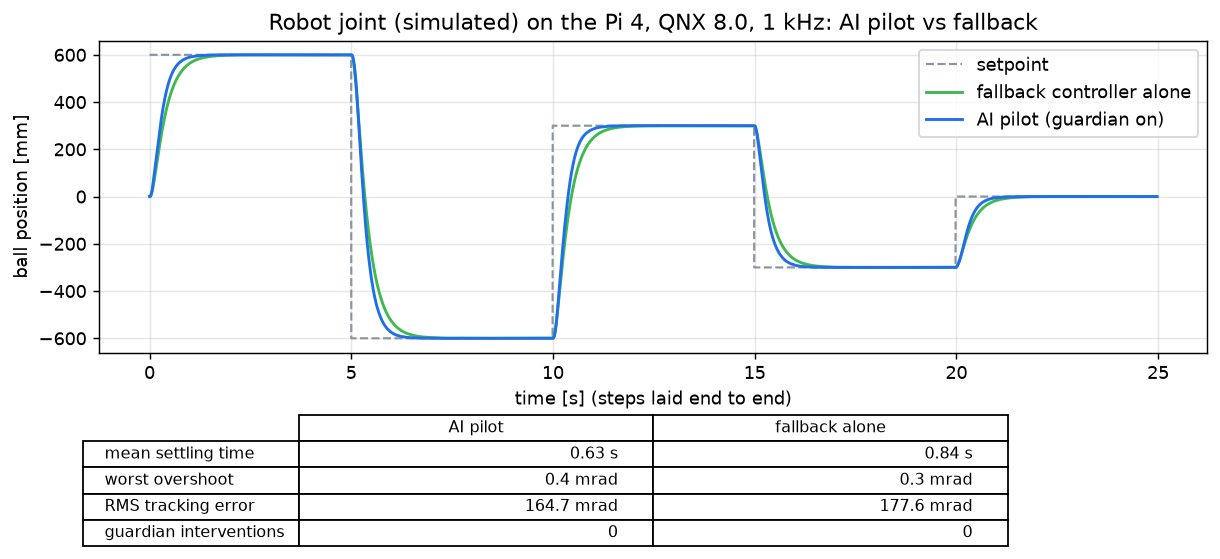

The file beside this chart, header and first rows:
pilot, step, t_s, sp_mm, x_mm, mode
ai, 1, 0.0010, 600.0, 0.21, 0
ai, 1, 0.0020, 600.0, 0.21, 0
ai, 1, 0.0030, 600.0, 0.22, 0
ai, 1, 0.0040, 600.0, 0.22, 0
ai, 1, 0.0050, 600.0, 0.23, 0
ai, 1, 0.0060, 600.0, 0.24, 0
ai, 1, 0.0070, 600.0, 0.25, 0
ai, 1, 0.0080, 600.0, 0.27, 0
ai, 1, 0.0090, 600.0, 0.30, 0
ai, 1, 0.0100, 600.0, 0.33, 0
ai, 1, 0.0110, 600.0, 0.37, 0
ai, 1, 0.0120, 600.0, 0.43, 0
ai, 1, 0.0130, 600.0, 0.49, 0
ai, 1, 0.0140, 600.0, 0.56, 0
ai, 1, 0.0150, 600.0, 0.65, 0
ai, 1, 0.0160, 600.0, 0.75, 0
ai, 1, 0.0170, 600.0, 0.86, 0
ai, 1, 0.0180, 600.0, 0.99, 0
ai, 1, 0.0190, 600.0, 1.14, 0
ai, 1, 0.0200, 600.0, 1.31, 0
ai, 1, 0.0210, 600.0, 1.49, 0
ai, 1, 0.0220, 600.0, 1.69, 0
ai, 1, 0.0230, 600.0, 1.91, 0
ai, 1, 0.0240, 600.0, 2.15, 0
ai, 1, 0.0250, 600.0, 2.42, 0
ai, 1, 0.0260, 600.0, 2.70, 0
ai, 1, 0.0270, 600.0, 3.00, 0
ai, 1, 0.0280, 600.0, 3.32, 0
ai, 1, 0.0290, 600.0, 3.66, 0
ai, 1, 0.0300, 600.0, 4.02, 0
ai, 1, 0.0310, 600.0, 4.40, 0
ai, 1, 0.0320, 600.0, 4.80, 0
ai, 1, 0.0330, 600.0, 5.22, 0
ai, 1, 0.0340, 600.0, 5.66, 0
ai, 1, 0.0350, 600.0, 6.12, 0
ai, 1, 0.0360, 600.0, 6.60, 0
ai, 1, 0.0370, 600.0, 7.10, 0
ai, 1, 0.0380, 600.0, 7.62, 0
ai, 1, 0.0390, 600.0, 8.16, 0
ai, 1, 0.0400, 600.0, 8.72, 0
ai, 1, 0.0410, 600.0, 9.29, 0
ai, 1, 0.0420, 600.0, 9.89, 0
ai, 1, 0.0430, 600.0, 10.51, 0
ai, 1, 0.0440, 600.0, 11.15, 0
ai, 1, 0.0450, 600.0, 11.80, 0
ai, 1, 0.0460, 600.0, 12.48, 0
ai, 1, 0.0470, 600.0, 13.18, 0
ai, 1, 0.0480, 600.0, 13.89, 0
ai, 1, 0.0490, 600.0, 14.63, 0
ai, 1, 0.0500, 600.0, 15.38, 0
ai, 1, 0.0510, 600.0, 16.16, 0
ai, 1, 0.0520, 600.0, 16.95, 0
ai, 1, 0.0530, 600.0, 17.77, 0
ai, 1, 0.0540, 600.0, 18.60, 0
ai, 1, 0.0550, 600.0, 19.45, 0
ai, 1, 0.0560, 600.0, 20.33, 0
ai, 1, 0.0570, 600.0, 21.22, 0
ai, 1, 0.0580, 600.0, 22.13, 0
ai, 1, 0.0590, 600.0, 23.06, 0
ai, 1, 0.0600, 600.0, 24.01, 0
... 49,879 more rows
